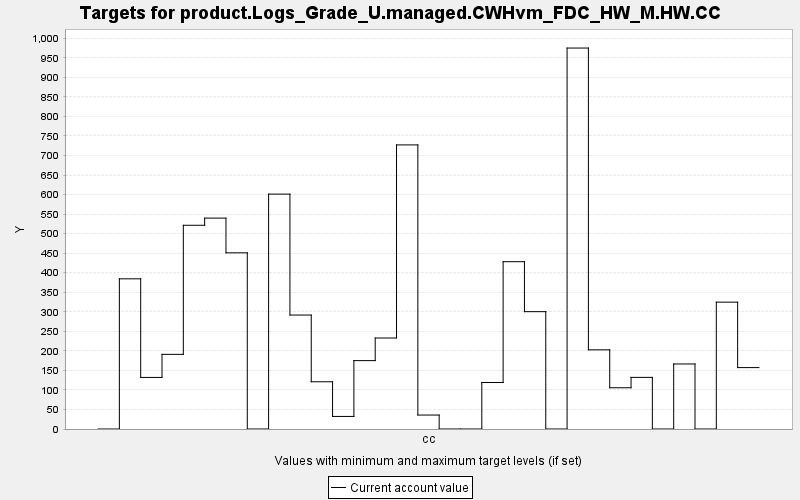

Data behind this chart, as committed beside it:
TARGET, PERIOD, YEAR, PERIODWIDTH, MINIMUM, MAXIMUM, MINWEIGHT, MAXWEIGHT, CURRENT, SUMMARY
product.Logs_Grade_U.managed.CWHvm_FDC_H…, 0, 0, 10.0, 0.0, 10000, 1.0, 1.0, 0.0, 0.0
product.Logs_Grade_U.managed.CWHvm_FDC_H…, 1, 10, 10.0, 0.0, 10000, 1.0, 1.0, 384.4, 0.0
product.Logs_Grade_U.managed.CWHvm_FDC_H…, 2, 20, 10.0, 0.0, 10000, 1.0, 1.0, 132, 0.0
product.Logs_Grade_U.managed.CWHvm_FDC_H…, 3, 30, 10.0, 0.0, 10000, 1.0, 1.0, 191.1, 0.0
product.Logs_Grade_U.managed.CWHvm_FDC_H…, 4, 40, 10.0, 0.0, 10000, 1.0, 1.0, 521.5, 0.0
product.Logs_Grade_U.managed.CWHvm_FDC_H…, 5, 50, 10.0, 0.0, 10000, 1.0, 1.0, 539.8, 0.0
product.Logs_Grade_U.managed.CWHvm_FDC_H…, 6, 60, 10.0, 0.0, 10000, 1.0, 1.0, 450.9, 0.0
product.Logs_Grade_U.managed.CWHvm_FDC_H…, 7, 70, 10.0, 0.0, 10000, 1.0, 1.0, 0.0, 0.0
product.Logs_Grade_U.managed.CWHvm_FDC_H…, 8, 80, 10.0, 0.0, 10000, 1.0, 1.0, 601.2, 0.0
product.Logs_Grade_U.managed.CWHvm_FDC_H…, 9, 90, 10.0, 0.0, 10000, 1.0, 1.0, 291.7, 0.0
product.Logs_Grade_U.managed.CWHvm_FDC_H…, 10, 100, 10.0, 0.0, 10000, 1.0, 1.0, 120.9, 0.0
product.Logs_Grade_U.managed.CWHvm_FDC_H…, 11, 110, 10.0, 0.0, 10000, 1.0, 1.0, 32.15, 0.0
product.Logs_Grade_U.managed.CWHvm_FDC_H…, 12, 120, 10.0, 0.0, 10000, 1.0, 1.0, 175, 0.0
product.Logs_Grade_U.managed.CWHvm_FDC_H…, 13, 130, 10.0, 0.0, 10000, 1.0, 1.0, 232.9, 0.0
product.Logs_Grade_U.managed.CWHvm_FDC_H…, 14, 140, 10.0, 0.0, 10000, 1.0, 1.0, 727.2, 0.0
product.Logs_Grade_U.managed.CWHvm_FDC_H…, 15, 150, 10.0, 0.0, 10000, 1.0, 1.0, 35.73, 0.0
product.Logs_Grade_U.managed.CWHvm_FDC_H…, 16, 160, 10.0, 0.0, 10000, 1.0, 1.0, 0.0, 0.0
product.Logs_Grade_U.managed.CWHvm_FDC_H…, 17, 170, 10.0, 0.0, 10000, 1.0, 1.0, 0.0, 0.0
product.Logs_Grade_U.managed.CWHvm_FDC_H…, 18, 180, 10.0, 0.0, 10000, 1.0, 1.0, 119.0, 0.0
product.Logs_Grade_U.managed.CWHvm_FDC_H…, 19, 190, 10.0, 0.0, 10000, 1.0, 1.0, 428.3, 0.0
product.Logs_Grade_U.managed.CWHvm_FDC_H…, 20, 200, 10.0, 0.0, 10000, 1.0, 1.0, 300.3, 0.0
product.Logs_Grade_U.managed.CWHvm_FDC_H…, 21, 210, 10.0, 0.0, 10000, 1.0, 1.0, 0.0, 0.0
product.Logs_Grade_U.managed.CWHvm_FDC_H…, 22, 220, 10.0, 0.0, 10000, 1.0, 1.0, 975.1, 0.0
product.Logs_Grade_U.managed.CWHvm_FDC_H…, 23, 230, 10.0, 0.0, 10000, 1.0, 1.0, 202.6, 0.0
product.Logs_Grade_U.managed.CWHvm_FDC_H…, 24, 240, 10.0, 0.0, 10000, 1.0, 1.0, 105.6, 0.0
product.Logs_Grade_U.managed.CWHvm_FDC_H…, 25, 250, 10.0, 0.0, 10000, 1.0, 1.0, 132.1, 0.0
product.Logs_Grade_U.managed.CWHvm_FDC_H…, 26, 260, 10.0, 0.0, 10000, 1.0, 1.0, 0.0, 0.0
product.Logs_Grade_U.managed.CWHvm_FDC_H…, 27, 270, 10.0, 0.0, 10000, 1.0, 1.0, 166.4, 0.0
product.Logs_Grade_U.managed.CWHvm_FDC_H…, 28, 280, 10.0, 0.0, 10000, 1.0, 1.0, 0.0, 0.0
product.Logs_Grade_U.managed.CWHvm_FDC_H…, 29, 290, 10.0, 0.0, 10000, 1.0, 1.0, 324.7, 0.0
product.Logs_Grade_U.managed.CWHvm_FDC_H…, 30, 300, 10.0, 0.0, 10000, 1.0, 1.0, 157.2, 0.0
